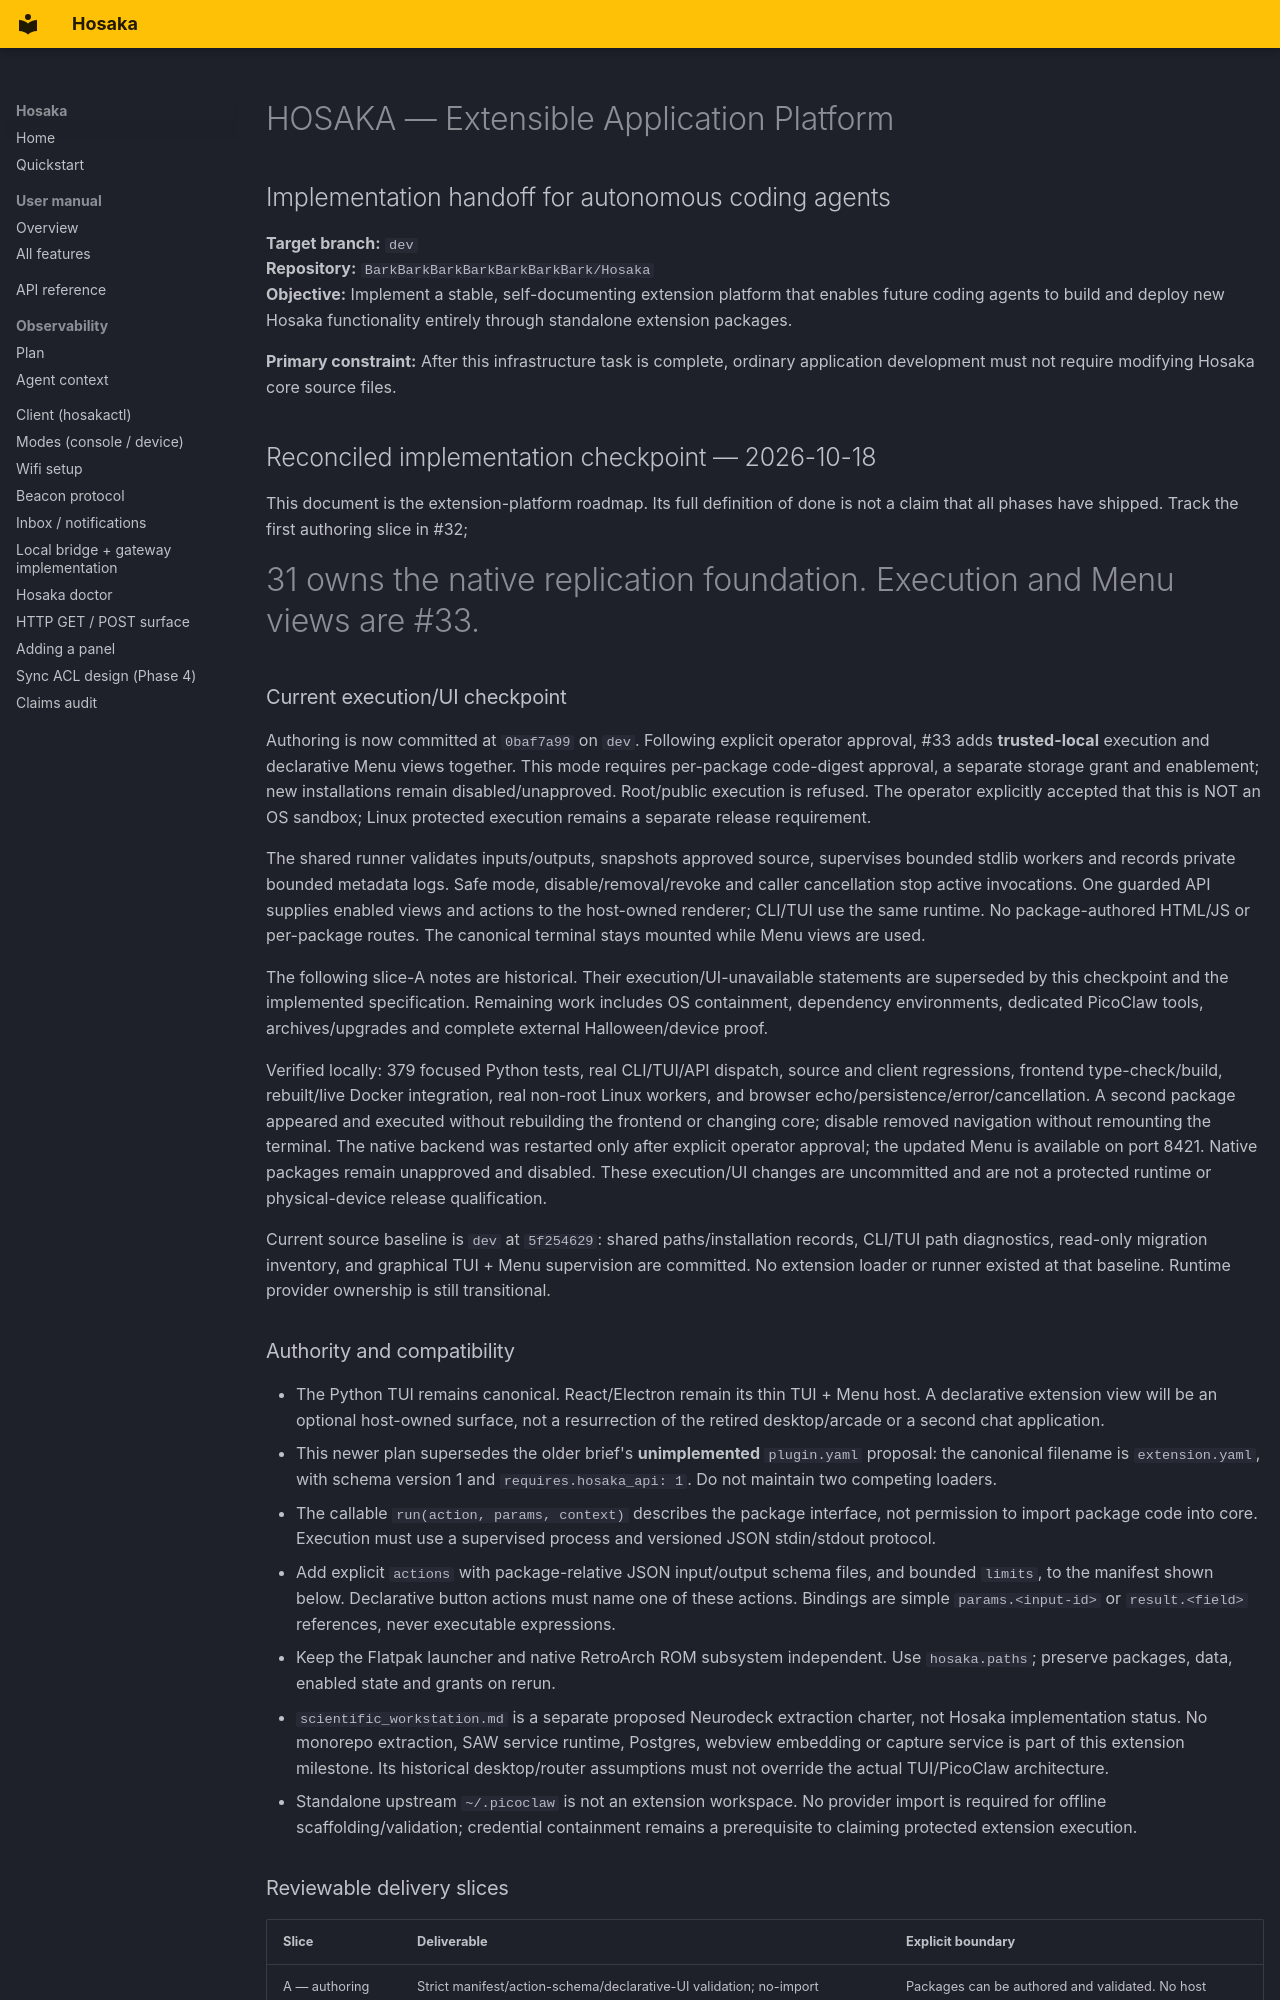

repository: BarkBarkBarkBarkBarkBarkBark/Hosaka · page: extension_plan/index.html · generator: mkdocs

# HOSAKA — Extensible Application Platform
## Implementation handoff for autonomous coding agents

**Target branch:** `dev`  
**Repository:** `BarkBarkBarkBarkBarkBarkBark/Hosaka`  
**Objective:** Implement a stable, self-documenting extension platform that enables future coding agents to build and deploy new Hosaka functionality entirely through standalone extension packages.

**Primary constraint:** After this infrastructure task is complete, ordinary application development must not require modifying Hosaka core source files.

## Reconciled implementation checkpoint — 2026-10-18

This document is the extension-platform roadmap. Its full definition of done is
not a claim that all phases have shipped. Track the first authoring slice in #32;
#31 owns the native replication foundation. Execution and Menu views are #33.

### Current execution/UI checkpoint

Authoring is now committed at `0baf7a99` on `dev`. Following explicit operator
approval, #33 adds **trusted-local** execution and declarative Menu views together.
This mode requires per-package code-digest approval, a separate storage grant
and enablement; new installations remain disabled/unapproved. Root/public
execution is refused. The operator explicitly accepted that this is NOT an
OS sandbox; Linux protected execution remains a separate release requirement.

The shared runner validates inputs/outputs, snapshots approved source, supervises
bounded stdlib workers and records private bounded metadata logs. Safe mode,
disable/removal/revoke and caller cancellation stop active invocations. One
guarded API supplies enabled views and actions to the host-owned renderer;
CLI/TUI use the same runtime. No package-authored HTML/JS or per-package routes.
The canonical terminal stays mounted while Menu views are used.

The following slice-A notes are historical. Their execution/UI-unavailable
statements are superseded by this checkpoint and the implemented specification.
Remaining work includes OS containment, dependency environments, dedicated
PicoClaw tools, archives/upgrades and complete external Halloween/device proof.

Verified locally: 379 focused Python tests, real CLI/TUI/API dispatch, source and
client regressions, frontend type-check/build, rebuilt/live Docker integration,
real non-root Linux workers, and browser echo/persistence/error/cancellation.
A second package appeared and executed without rebuilding the frontend or
changing core; disable removed navigation without remounting the terminal.
The native backend was restarted only after explicit operator approval; the
updated Menu is available on port 8421. Native packages remain unapproved and
disabled. These execution/UI changes are uncommitted and are not a protected
runtime or physical-device release qualification.

Current source baseline is `dev` at `5f254629`: shared paths/installation
records, CLI/TUI path diagnostics, read-only migration inventory, and graphical
TUI + Menu supervision are committed. No extension loader or runner existed at
that baseline. Runtime provider ownership is still transitional.
